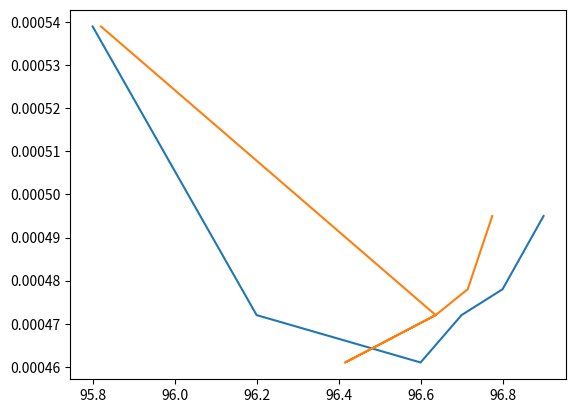

This chart was generated by the following Python code:
import matplotlib.pyplot as plt
import pandas as pd
import numpy as np

lis = [0.0004720, 0.000472, 0.000495, 0.000461, 0.000478, 0.000539]
lis1 = [96.2, 96.7, 96.9, 96.6, 96.8, 95.8]
name = ['00203 Ц4', '00282 Ц4', '00359 Ц4', '00378 Ц4', '00381 Ц4', '00397 Ц4']

data = pd.DataFrame(data=[lis, lis1], columns=name)
data1 = data.T

data1 = data1.sort_values(by=[0])
data1 = data1.sort_values(by=[1])
print(data1)

Z = np.polyfit(data1[0], data1[1], 2)

K = [Z[0]*x**2 + Z[1]*x + Z[2] for x in data1[0]]
plt.plot(data1[1], data1[0])
plt.plot(K, data1[0])


plt.show()